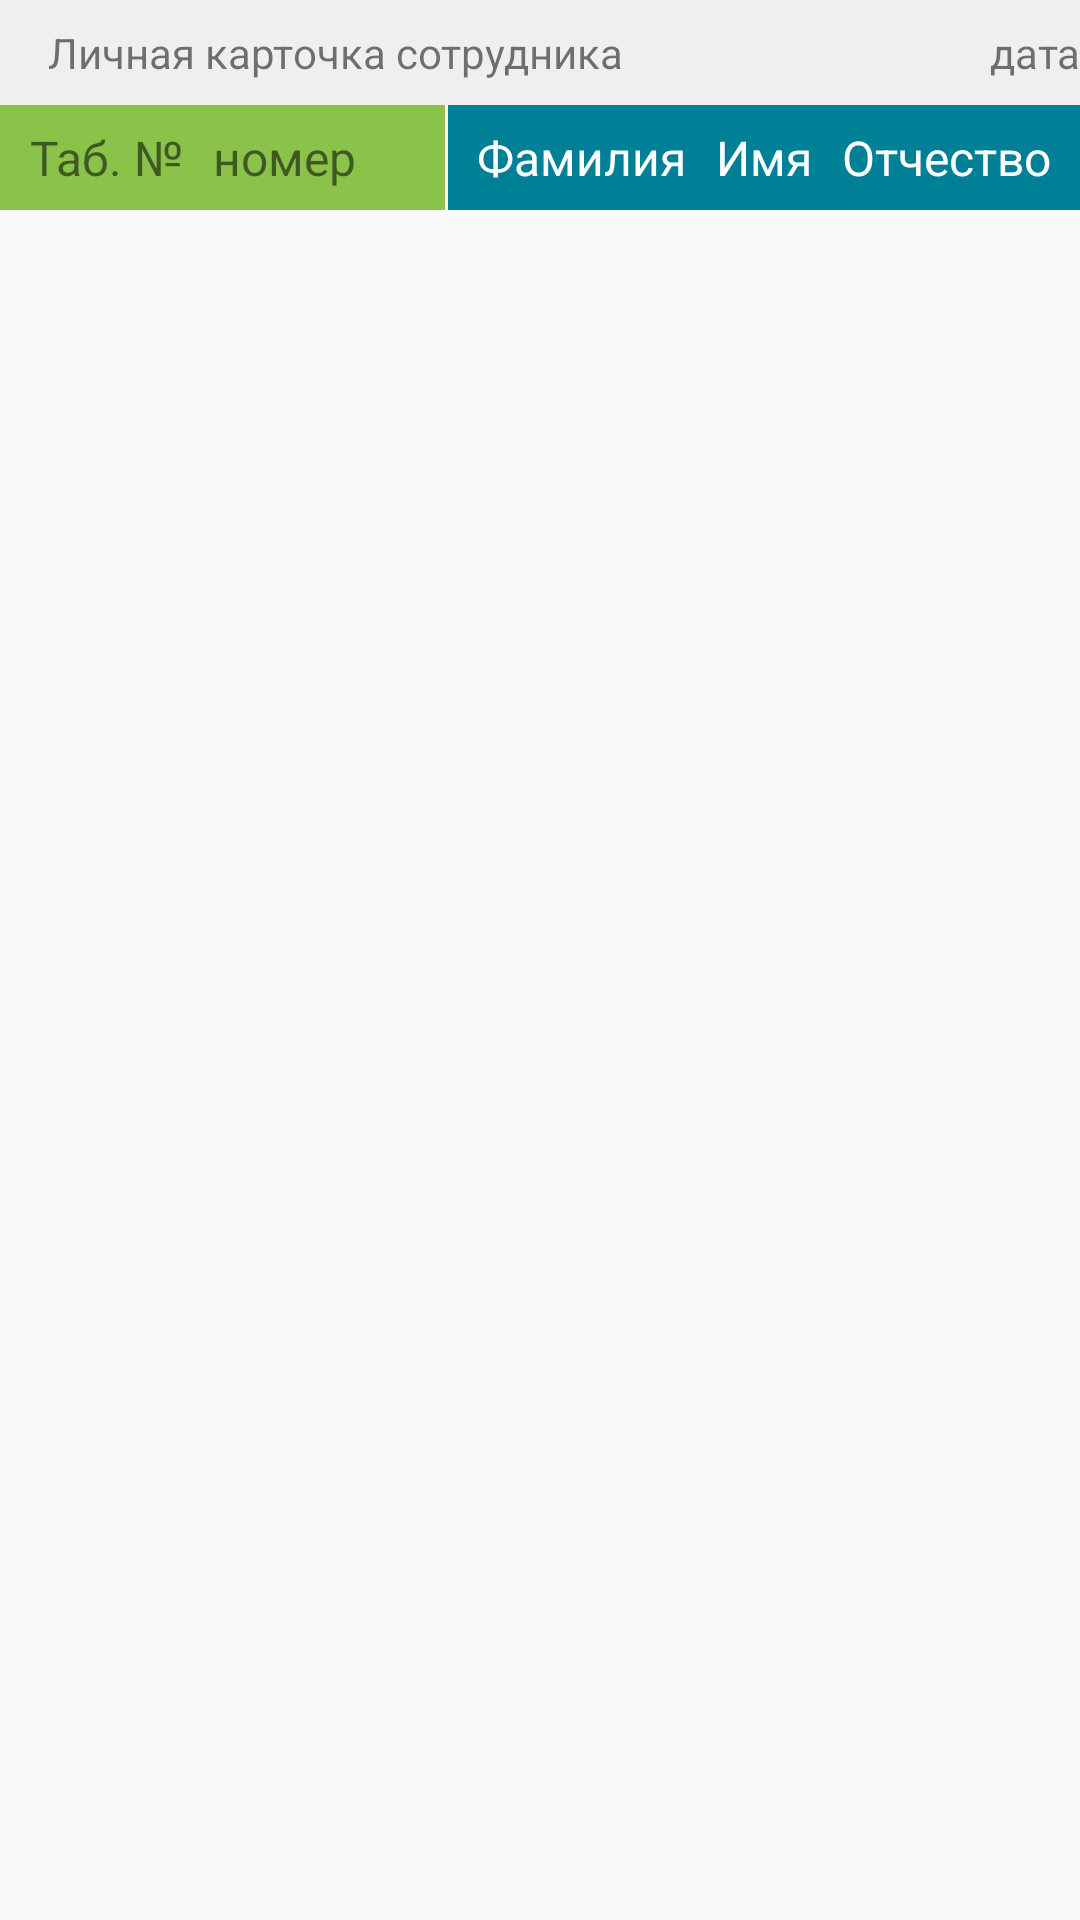

This screen was rendered from an Android layout file. Write that file and the resources it references.
<!-- AndroidManifest.xml: application theme AppTheme -->
<!-- res/layout/activity_main.xml -->
<?xml version="1.0" encoding="utf-8"?>
<LinearLayout xmlns:android="http://schemas.android.com/apk/res/android"
    xmlns:app="http://schemas.android.com/apk/res-auto"
    xmlns:tools="http://schemas.android.com/tools"
    android:layout_width="match_parent"
    android:layout_height="match_parent"
    android:gravity="center"
    android:orientation="vertical">

    <include layout="@layout/toolbar"
        android:layout_width="match_parent"
        android:layout_height="wrap_content"/>

    <include
        layout="@layout/layout_header"
        android:layout_width="match_parent"
        android:layout_height="wrap_content" />

    <LinearLayout
        android:layout_width="match_parent"
        android:layout_height="match_parent"
        android:layout_marginLeft="8dp"
        android:layout_marginTop="1dp"
        android:layout_marginRight="8dp"
        android:orientation="vertical">

        <androidx.viewpager.widget.ViewPager
            android:id="@+id/pager"
            android:layout_width="match_parent"
            android:layout_height="match_parent"
            android:layout_weight="15">

        </androidx.viewpager.widget.ViewPager>

        <com.google.android.material.tabs.TabLayout
            android:id="@+id/tabDots"
            android:layout_width="match_parent"
            android:layout_height="30dp"
            android:layout_weight="1"
            app:tabBackground="@drawable/tab_selector"
            app:tabGravity="center"
            app:tabIndicatorColor="#00FFFFFF"
            app:tabIndicatorFullWidth="false" />
    </LinearLayout>

</LinearLayout>
<!-- res/layout/toolbar.xml (included above) -->
<?xml version="1.0" encoding="utf-8"?>
<LinearLayout xmlns:android="http://schemas.android.com/apk/res/android"
    android:layout_height="match_parent"
    android:layout_width="match_parent"
    xmlns:app="http://schemas.android.com/apk/res-auto">

    <androidx.appcompat.widget.Toolbar
        android:id="@+id/my_toolbar"
        style="@style/Toolbar"
        android:elevation="4dp"
        app:popupTheme="@style/ThemeOverlay.AppCompat.Light"
        app:titleTextAppearance="@style/ToolbarText"
        app:contentInsetStartWithNavigation="0dp">

        <TextView
            android:layout_width="wrap_content"
            android:layout_height="match_parent"
            android:gravity="left|center_vertical"
            android:text="@string/toolbar_title"
            android:textSize="14sp" />

        <TextView
            android:layout_width="match_parent"
            android:layout_height="match_parent"
            android:gravity="right|center_vertical"
            android:text="дата"
            android:textSize="14sp" />
    </androidx.appcompat.widget.Toolbar>


</LinearLayout>
<!-- res/layout/layout_header.xml (included above) -->
<?xml version="1.0" encoding="utf-8"?>
<LinearLayout xmlns:android="http://schemas.android.com/apk/res/android"
    android:layout_width="match_parent"
    android:layout_height="wrap_content"
    android:orientation="horizontal">

    <LinearLayout
        android:layout_width="wrap_content"
        android:layout_height="35dp"
        android:layout_marginRight="1dp"
        android:layout_weight="2"
        android:background="@color/colorSecondary"
        android:gravity="center"
        android:orientation="horizontal">

        <TextView
            android:layout_width="wrap_content"
            android:layout_height="wrap_content"
            android:gravity="right"
            android:paddingRight="5dp"
            android:text="Таб. №"
            android:textSize="16sp" />

        <TextView
            android:id="@+id/numberTextView"
            android:layout_width="wrap_content"
            android:layout_height="wrap_content"
            android:gravity="left"
            android:paddingLeft="5dp"
            android:paddingRight="20dp"
            android:text="номер"
            android:textSize="16sp" />

    </LinearLayout>

    <LinearLayout
        android:layout_width="wrap_content"
        android:layout_height="35dp"
        android:layout_weight="2"
        android:background="@color/colorMain"
        android:gravity="center"
        android:orientation="horizontal">

        <TextView
            android:id="@+id/surnameHeader"
            android:layout_width="wrap_content"
            android:layout_height="wrap_content"
            android:gravity="right"
            android:paddingRight="5dp"
            android:text="Фамилия"
            android:textColor="#FFFFFF"
            android:textSize="16sp" />

        <TextView
            android:id="@+id/nameHeader"
            android:layout_width="wrap_content"
            android:layout_height="wrap_content"
            android:gravity="center"
            android:paddingLeft="5dp"
            android:paddingRight="5dp"
            android:text="Имя"
            android:textColor="#FFFFFF"
            android:textSize="16sp" />

        <TextView
            android:id="@+id/patronymicHeader"
            android:layout_width="wrap_content"
            android:layout_height="wrap_content"
            android:gravity="left"
            android:paddingLeft="5dp"
            android:text="Отчество"
            android:textColor="#FFFFFF"
            android:textSize="16sp" />

    </LinearLayout>

</LinearLayout>
<!-- resources referenced by this layout -->
<resources>
  <color name="colorMain">#008096</color>
  <color name="colorSecondary">#8BC34A</color>
  <string name="toolbar_title">Личная карточка сотрудника</string>
  <style name="Toolbar">
          <item name="android:layout_width">match_parent</item>
          <item name="android:layout_height">35dp</item>
          <item name="android:background">@color/colorItems</item>
          <item name="android:textSize">8sp</item>
      </style>
  <style name="ToolbarText" parent="@style/Base.TextAppearance.AppCompat.Title">
          <item name="android:textSize">14sp</item>
      </style>
  <style name="AppTheme" parent="@style/Theme.AppCompat.Light.NoActionBar">
          <item name="colorPrimary">@color/colorPrimary</item>
          <item name="colorAccent">@color/colorPrimary</item>
      </style>
  <color name="colorItems">#EFEFEF</color>
  <color name="colorPrimary">#008577</color>
</resources>
